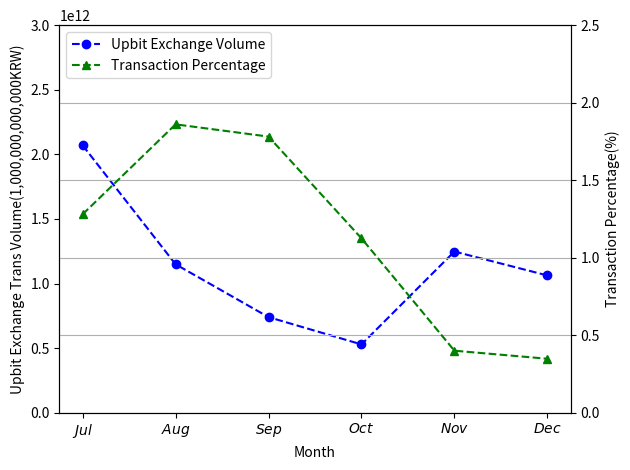

Source code (Python):
# [redacted]
import numpy as np
import matplotlib.pyplot as plt

x = ['Jul','Aug','Sep','Oct','Nov','Dec']
y1 = [2069650043279,1149059584200,740095260000,528729908927,1247680784000,1062559403080]
y2 = [1.280066866,1.860222927,1.781144581,1.124880324,0.400038761,0.348157678]
# y3 = data_set['data3']

fig, ax1 = plt.subplots()
ax2 = ax1.twinx()

# plot with properties

line1 = ax1.plot(np.arange(len(x)), y1, color='b', linestyle='--', marker='o', label='Upbit Exchange Volume')
line2 = ax2.plot(np.arange(len(x)), y2, color='g', linestyle='--', marker='^', label='Transaction Percentage')
# line3 = ax2.plot(np.arange(len(x)), y3, color='r', linestyle='--', marker='s', label=title[3])

# plot without x sorting
ax1.set_xticklabels(['$Jun$','$Jul$','$Aug$','$Sep$','$Oct$','$Nov$','$Dec$'])
ax1.set_xlabel('Month')
ax1.set_ylabel('Upbit Exchange Trans Volume(1,000,000,000,000KRW)')
ax2.set_ylabel('Transaction Percentage(%)')

# set y limit
ax1.set_ylim(0, 3000000000000)
ax2.set_ylim(0, 2.5)

# plot legend for all y axis
lines = line1 + line2
labels = [l.get_label() for l in lines]
plt.legend(lines, labels, loc=2)

plt.grid(True)

# fig.grid(False)

fig.tight_layout()
fig.savefig('Upbit-2018-BTC-UpbitVolume-accountTrans.png', dpi=1000)
# fig.savefig('Bithumb-BTC2018-volume-trans.eps', format='eps', dpi=1000)
plt.show()
